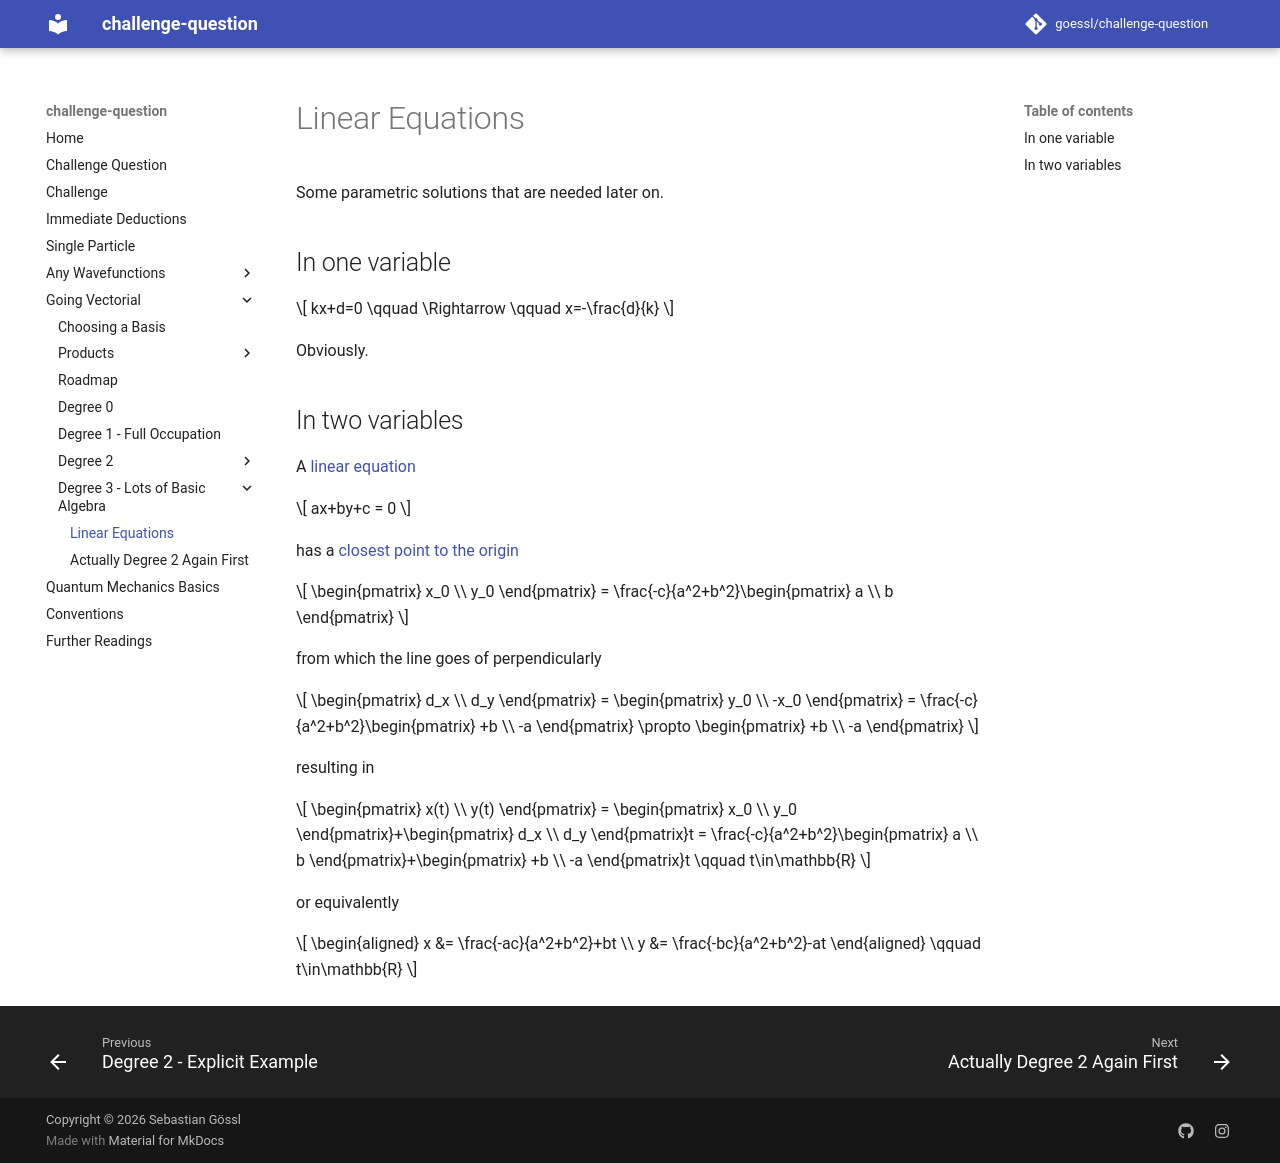

repository: goessl/challenge-question · page: going_vectorial/degree_3_lots_of_basic_algebra/linear_equations/index.html · generator: mkdocs

# Linear Equations

Some parametric solutions that are needed later on.

## In one variable

$$
    kx+d=0 \qquad \Rightarrow \qquad x=-\frac{d}{k}
$$

Obviously.

## In two variables

A [linear equation](https://en.wikipedia.org/wiki/Linear_equation#Two_variables)

$$
    ax+by+c = 0
$$

has a [closest point to the origin](https://en.wikipedia.org/wiki/Distance_from_a_point_to_a_line#Line_defined_by_an_equation)

$$
    \begin{pmatrix}
        x_0 \\
        y_0
    \end{pmatrix} = \frac{-c}{a^2+b^2}\begin{pmatrix}
        a \\
        b
    \end{pmatrix}
$$

from which the line goes of perpendicularly

$$
    \begin{pmatrix}
        d_x \\
        d_y
    \end{pmatrix} = \begin{pmatrix}
        y_0 \\
        -x_0
    \end{pmatrix} = \frac{-c}{a^2+b^2}\begin{pmatrix}
        +b \\
        -a
    \end{pmatrix} \propto \begin{pmatrix}
        +b \\
        -a
    \end{pmatrix}
$$

resulting in

$$
    \begin{pmatrix}
        x(t) \\
        y(t)
    \end{pmatrix} = \begin{pmatrix}
        x_0 \\
        y_0
    \end{pmatrix}+\begin{pmatrix}
        d_x \\
        d_y
    \end{pmatrix}t = \frac{-c}{a^2+b^2}\begin{pmatrix}
        a \\
        b
    \end{pmatrix}+\begin{pmatrix}
        +b \\
        -a
    \end{pmatrix}t \qquad t\in\mathbb{R}
$$

or equivalently

$$
    \begin{aligned}
        x &= \frac{-ac}{a^2+b^2}+bt \\
        y &= \frac{-bc}{a^2+b^2}-at
    \end{aligned} \qquad t\in\mathbb{R}
$$
